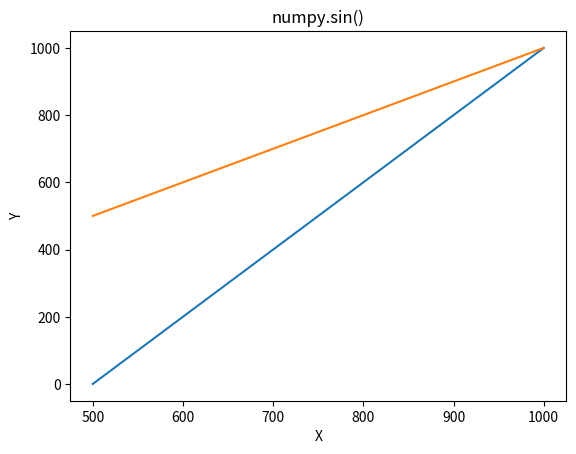

Reproduce this figure in Python.
import numpy as np 
import matplotlib.pyplot as plt 

MIN_VAL = 0
MAX_VAL = 1000

periods = 5
NB_SAMPLES = 500
NB_CH = 2
STORAGE_BITS = 16

offset = MAX_VAL / NB_CH

outs = []
for i in range(0, NB_CH):
	sin_offset = offset * i
	in_array = np.linspace(sin_offset, MAX_VAL,NB_SAMPLES)
	outs.append(in_array)
 
# red for numpy.sin() 

plt.plot(in_array, np.transpose(outs)) 
plt.title("numpy.sin()") 
plt.xlabel("X") 
plt.ylabel("Y")
plt.show()


with open('new_ramp.dat', 'wb') as f:
	for i in range (0, NB_SAMPLES):
		for j in range (0, NB_CH):
			int_val = int(outs[j][i])
			val = int_val.to_bytes(int(STORAGE_BITS / 8), byteorder='little', signed=True)
			f.write(val)
